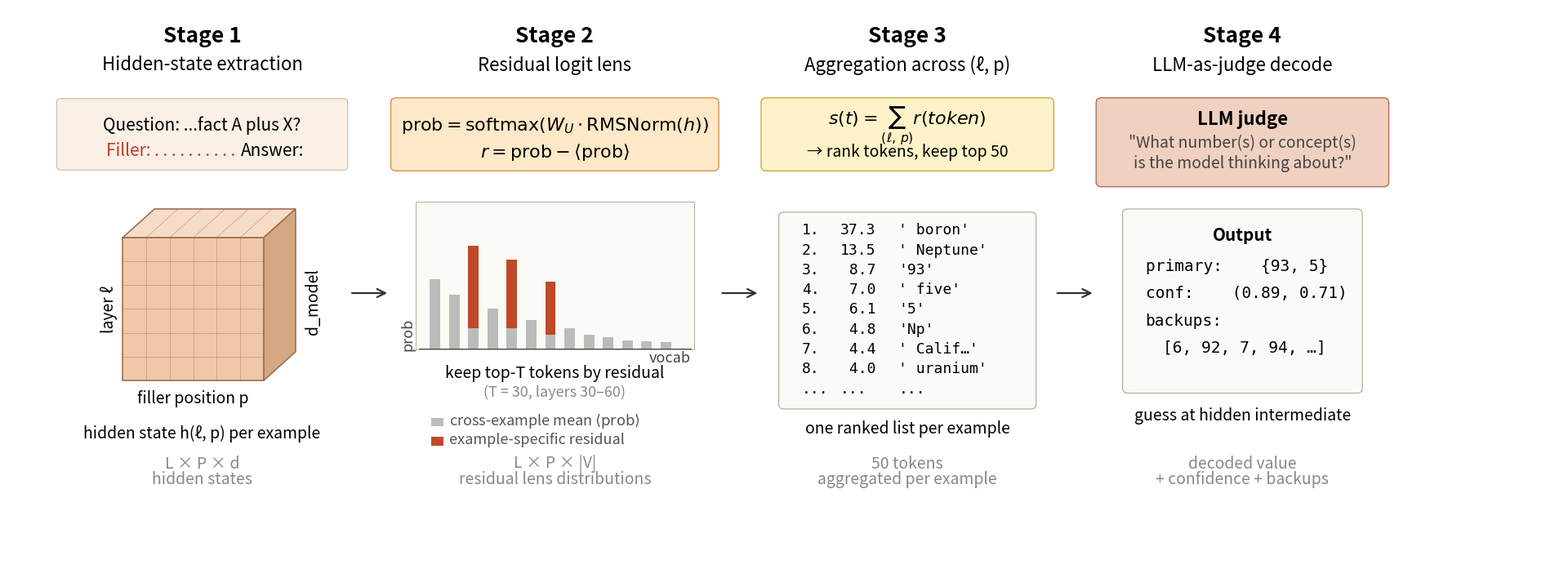

Write Python code to recreate this figure. (Note: this script raises an exception after producing the figure.)
"""
Recreates the 4-stage pipeline figure:
  Stage 1: Hidden-state extraction (cube)
  Stage 2: Residual logit lens (bar chart)
  Stage 3: Aggregation across (ℓ, p) (ranked list)
  Stage 4: LLM-as-judge decode (judge + output box)
"""

import matplotlib.pyplot as plt
import matplotlib.patches as mpatches
from matplotlib.patches import FancyBboxPatch, Rectangle, Polygon
import numpy as np

# ---------- canvas ----------
fig, ax = plt.subplots(figsize=(19, 7))
ax.set_xlim(0, 88)
ax.set_ylim(0, 36)
ax.set_aspect('auto')
ax.axis('off')
ax.patch.set_visible(False)
fig.patch.set_visible(False)

# Column centers for the 4 stages (tighter spacing)
X = [11, 31, 51, 70]
TITLES = ['Stage 1', 'Stage 2', 'Stage 3', 'Stage 4']
SUBS = ['Hidden-state extraction',
        'Residual logit lens',
        'Aggregation across (ℓ, p)',
        'LLM-as-judge decode']

# Footer captions (dimensions + description)
DIMS = ['L × P × d', 'L × P × |V|', '50 tokens', 'decoded value']
DESCS = ['hidden states', 'residual lens distributions',
         'aggregated per example', '+ confidence + backups']

# ---------- titles ----------
for x, t, s in zip(X, TITLES, SUBS):
    ax.text(x, 34.2, t, ha='center', va='center', fontsize=19, fontweight='bold')
    ax.text(x, 32.4, s, ha='center', va='center', fontsize=16)

# ---------- footer captions ----------
for x, d, desc in zip(X, DIMS, DESCS):
    ax.text(x, 7.3, d, ha='center', va='center', fontsize=14, style='italic', color='#888888')
    ax.text(x, 6.3, desc, ha='center', va='center', fontsize=14, style='italic', color='#888888')

# ============================================================
# STAGE 1 — Question stub + 3D cube
# ============================================================

# Question stub box
ax.add_patch(FancyBboxPatch((3, 26), 16, 4, boxstyle="round,pad=0.25",
                            facecolor='#faf0e6', edgecolor='#c8b8a8', linewidth=0.8))
ax.text(11, 28.6, 'Question: ...fact A plus X?', ha='center', va='center',
        fontsize=15, style='italic')
ax.text(9.2, 27.0, 'Filler: . . . . . . . . . .', ha='center', va='center',
        fontsize=15, style='italic', color='#c0392b')
ax.text(13.2, 27.0, 'Answer:', ha='left', va='center',
        fontsize=15, style='italic', color='black')

# 3D cube (lowered by 2)
def draw_cube(ax, x0, y0, w, h, depth):
    # Front face
    ax.add_patch(Polygon([(x0, y0), (x0+w, y0), (x0+w, y0+h), (x0, y0+h)],
                         facecolor='#f0c8a8', edgecolor='#a07050', linewidth=1.2))
    # Top face
    ax.add_patch(Polygon([(x0, y0+h), (x0+w, y0+h),
                          (x0+w+depth, y0+h+depth), (x0+depth, y0+h+depth)],
                         facecolor='#f5dcc8', edgecolor='#a07050', linewidth=1.2))
    # Right face
    ax.add_patch(Polygon([(x0+w, y0), (x0+w+depth, y0+depth),
                          (x0+w+depth, y0+h+depth), (x0+w, y0+h)],
                         facecolor='#d4a882', edgecolor='#a07050', linewidth=1.2))
    # Grid lines on the front
    n = 6
    for i in range(1, n):
        ax.plot([x0 + i*w/n, x0 + i*w/n], [y0, y0+h],
                color='#a07050', linewidth=0.4, alpha=0.7)
        ax.plot([x0, x0+w], [y0 + i*h/n, y0 + i*h/n],
                color='#a07050', linewidth=0.4, alpha=0.7)
    # Grid on top
    for i in range(1, n):
        ax.plot([x0 + i*w/n, x0 + i*w/n + depth],
                [y0+h, y0+h+depth], color='#a07050', linewidth=0.4, alpha=0.7)

draw_cube(ax, 6.5, 12.5, 8, 9, 1.8)

# Cube axis labels
# ax.annotate('', xy=(5.8, 21.5), xytext=(5.8, 12.5),
#             arrowprops=dict(arrowstyle='-', color='#555555', lw=0.8))
ax.text(5.7, 17, 'layer ℓ', ha='center', va='center', fontsize=14, rotation=90)

# ax.annotate('', xy=(14.5, 11.8), xytext=(6.5, 11.8),
#             arrowprops=dict(arrowstyle='-', color='#555555', lw=0.8))
ax.text(10.5, 11.4, 'filler position p', ha='center', va='center', fontsize=14)

ax.text(16.8, 17.5, 'd_model', ha='left', va='center', fontsize=14, rotation=90)

# Stage-1 caption
ax.text(11, 9.2, 'hidden state h(ℓ, p) per example',
        ha='center', va='center', fontsize=14)

# ============================================================
# STAGE 2 — Residual logit lens
# ============================================================

# Formula box
cx2 = X[1]  # 31
ax.add_patch(FancyBboxPatch((cx2 - 9, 26), 18, 4, boxstyle="round,pad=0.3",
                            facecolor='#fde8c8', edgecolor='#d08a3a', linewidth=0.9))
ax.text(cx2, 28.6, r'$\mathrm{prob} = \mathrm{softmax}(W_U \cdot \mathrm{RMSNorm}(h))$',
        ha='center', va='center', fontsize=16)
ax.text(cx2, 26.9, r'$r = \mathrm{prob} - \langle \mathrm{prob} \rangle$',
        ha='center', va='center', fontsize=16)

# # Caption above bars
# ax.text(cx2, 24.6, 'top tokens by residual score',
#         ha='center', va='center', fontsize=9, color='#666666')

# Bar chart — stacked residual bars with bounding box
bar_x0, bar_x1 = cx2 - 7.5, cx2 + 7.5
bar_y0, bar_y_top = 14.5, 23.8
ax.add_patch(Rectangle((bar_x0 - 0.4, bar_y0 - 0.05),
                       (bar_x1 - bar_x0) + 0.8,
                       (bar_y_top - bar_y0),
                       facecolor='#fafaf6', edgecolor='#b0b0a0', linewidth=0.7,
                       zorder=0))

# Gray bars (cross-example mean) decrease left-to-right; highlighted tokens
# have a short gray base with a tall rust residual stacked on top.
gray_h = np.array([4.4, 3.4, 1.3, 2.5, 1.3, 1.8, 0.9, 1.3, 0.9, 0.7, 0.5, 0.45, 0.4])
red_h = np.zeros_like(gray_h)
red_h[2] = 5.2
red_h[4] = 4.3
red_h[6] = 3.3

n_bars = len(gray_h)
xs = np.linspace(bar_x0 + 0.4, bar_x1 - 0.4, n_bars, endpoint=False)
bw = (xs[1] - xs[0]) * 0.55
for i, xb in enumerate(xs):
    ax.add_patch(Rectangle((xb, bar_y0), bw, gray_h[i],
                           facecolor='#bbbbbb', edgecolor='none', zorder=2))
    if red_h[i] > 0:
        ax.add_patch(Rectangle((xb, bar_y0 + gray_h[i]), bw, red_h[i],
                               facecolor='#c0492a', edgecolor='none', zorder=2))

# Bar chart axes
ax.plot([bar_x0 - 0.2, bar_x1 + 0.2], [bar_y0, bar_y0], color='#444444', linewidth=0.7)
ax.text(bar_x0 - 0.4, bar_y0 + 0.95, 'prob', ha='right', va='center', fontsize=13, color='#444444', rotation=90)
ax.text(bar_x1 + 0.2, bar_y0 - 0.1, 'vocab', ha='right', va='top',
        fontsize=13, color='#444444')

# Caption below bars
ax.text(cx2, 13, 'keep top-T tokens by residual',
        ha='center', va='center', fontsize=14)
ax.text(cx2, 11.8, '(T = 30, layers 30–60)',
        ha='center', va='center', fontsize=13, style='italic', color='#888888')

# Legend
lx = cx2 - 7
ax.add_patch(Rectangle((lx, 9.6), 0.7, 0.55, facecolor='#bbbbbb'))
ax.text(lx + 1, 10, r'cross-example mean $\langle \mathrm{prob} \rangle$',
        ha='left', va='center', fontsize=13, color='#555555')
ax.add_patch(Rectangle((lx, 8.4), 0.7, 0.55, facecolor='#c0492a'))
ax.text(lx + 1, 8.8, 'example-specific residual',
        ha='left', va='center', fontsize=13, color='#555555')

# ============================================================
# STAGE 3 — Aggregation
# ============================================================

cx3 = X[2]  # 51

# Formula / description box
ax.add_patch(FancyBboxPatch((cx3 - 8, 26), 16, 4, boxstyle="round,pad=0.3",
                            facecolor='#fef3c8', edgecolor='#c8a030', linewidth=0.9))
ax.text(cx3, 28.6, r'$s(t) = \sum_{(\ell,\,p)} r(token)$',
        ha='center', va='center', fontsize=16)
ax.text(cx3, 26.9, '→ rank tokens, keep top 50',
        ha='center', va='center', fontsize=14)

# Bounding box around ranked token list
ax.add_patch(FancyBboxPatch((cx3 - 7, 11.0), 14, 11.8, boxstyle="round,pad=0.3",
                            facecolor='#fafaf6', edgecolor='#b0b0a0', linewidth=0.9))

# Ranked token list
tokens = [
    ("1.", "37.3", "' boron'"),
    ("2.", "13.5", "' Neptune'"),
    ("3.", " 8.7", "'93'"),
    ("4.", " 7.0", "' five'"),
    ("5.", " 6.1", "'5'"),
    ("6.", " 4.8", "'Np'"),
    ("7.", " 4.4", "' Calif…'"),
    ("8.", " 4.0", "' uranium'"),
    ("...", "...", "..."),
]
list_top = 22
for i, (n, sc, tk) in enumerate(tokens):
    y = list_top - i * 1.25
    ax.text(cx3 - 6, y, n,  ha='left', va='center', fontsize=13, family='monospace')
    ax.text(cx3 - 3.8, y, sc, ha='left', va='center', fontsize=13, family='monospace')
    ax.text(cx3 - 0.5, y, tk, ha='left', va='center', fontsize=13, family='monospace')

ax.text(cx3, 9.5, 'one ranked list per example',
        ha='center', va='center', fontsize=14)

# ============================================================
# STAGE 4 — LLM-as-judge decode
# ============================================================

cx4 = X[3]  # 71

# Judge box
ax.add_patch(FancyBboxPatch((cx4 - 8, 25), 16, 5, boxstyle="round,pad=0.3",
                            facecolor='#f0d0c0', edgecolor='#b06040', linewidth=0.9))
ax.text(cx4, 29, 'LLM judge', ha='center', va='center',
        fontsize=16, fontweight='bold')
ax.text(cx4, 27.5, '"What number(s) or concept(s)', ha='center', va='center',
        fontsize=14, style='italic', color='#444444')
ax.text(cx4, 26.2, 'is the model thinking about?"', ha='center', va='center',
        fontsize=14, style='italic', color='#444444')

# Output box
ax.add_patch(FancyBboxPatch((cx4 - 6.5, 12), 13, 11, boxstyle="round,pad=0.3",
                            facecolor='#fafaf6', edgecolor='#b0b0a0', linewidth=0.9))
ax.text(cx4, 21.7, 'Output', ha='center', va='center',
        fontsize=15, fontweight='bold')
ax.text(cx4 - 5.5, 19.7, 'primary:    {93, 5}',
        ha='left', va='center', fontsize=14, family='monospace')
ax.text(cx4 - 5.5, 18.0, f'conf:    {0.89, 0.71}',
        ha='left', va='center', fontsize=14, family='monospace')
ax.text(cx4 - 5.5, 16.3, 'backups:',
        ha='left', va='center', fontsize=14, family='monospace')
ax.text(cx4 - 4.5, 14.6, '[6, 92, 7, 94, …]',
        ha='left', va='center', fontsize=14, family='monospace')

ax.text(cx4, 10.3, 'guess at hidden intermediate',
        ha='center', va='center', fontsize=14)

# ============================================================
# Arrows between stages (equal length, short)
# ============================================================
arrow_props = dict(arrowstyle='->', color='#333333', lw=1.6,
                   shrinkA=0, shrinkB=0, mutation_scale=18)
for x_start, x_end in [(19.5, 21.5), (40.5, 42.5), (59.5, 61.5)]:
    ax.annotate('', xy=(x_end, 18), xytext=(x_start, 18),
                arrowprops=arrow_props)

fig.subplots_adjust(left=0, right=1, top=1, bottom=0)
plt.savefig('plotting/pipeline_figure.pdf', bbox_inches='tight', pad_inches=0.05, facecolor='white')
plt.savefig('plotting/pipeline_figure.png', bbox_inches='tight', pad_inches=0.05, dpi=150, facecolor='white')
print("Saved pipeline_figure.pdf and pipeline_figure.png")
